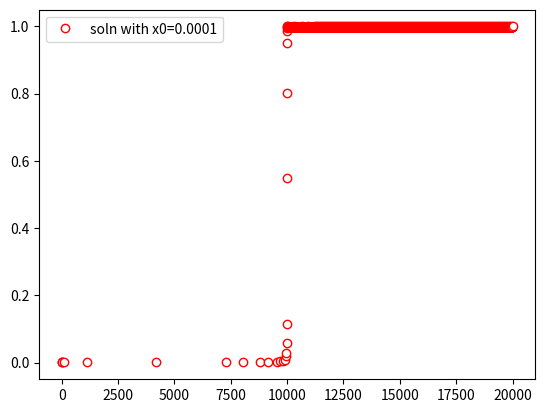
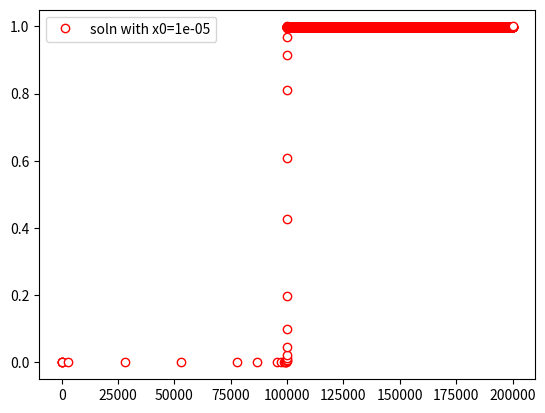
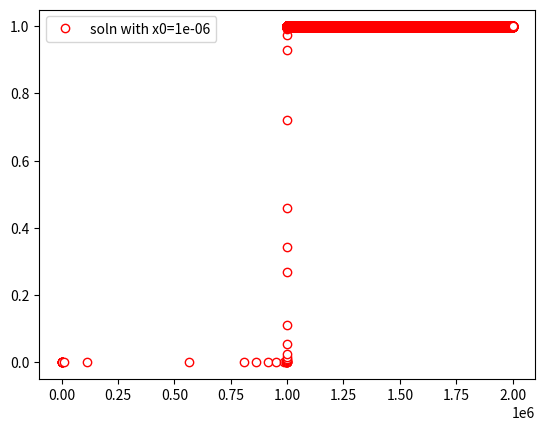

Recreate these plots in Python, in order.
import matplotlib.pyplot as plt
from scipy.integrate import solve_ivp

dxdt_fun = lambda t,x: x**2 *(1-x)


x0=[1e-4,1e-5,1e-6]


for x0_val in x0:
    plt.figure()
    sol=solve_ivp(dxdt_fun,[0,2/x0_val],[x0_val])
    plt.plot(sol.t,sol.y.ravel(),'ro',mfc='w',label='soln with x0='+str(x0_val))
    plt.legend()
    plt.show()


#how make this better? change method!